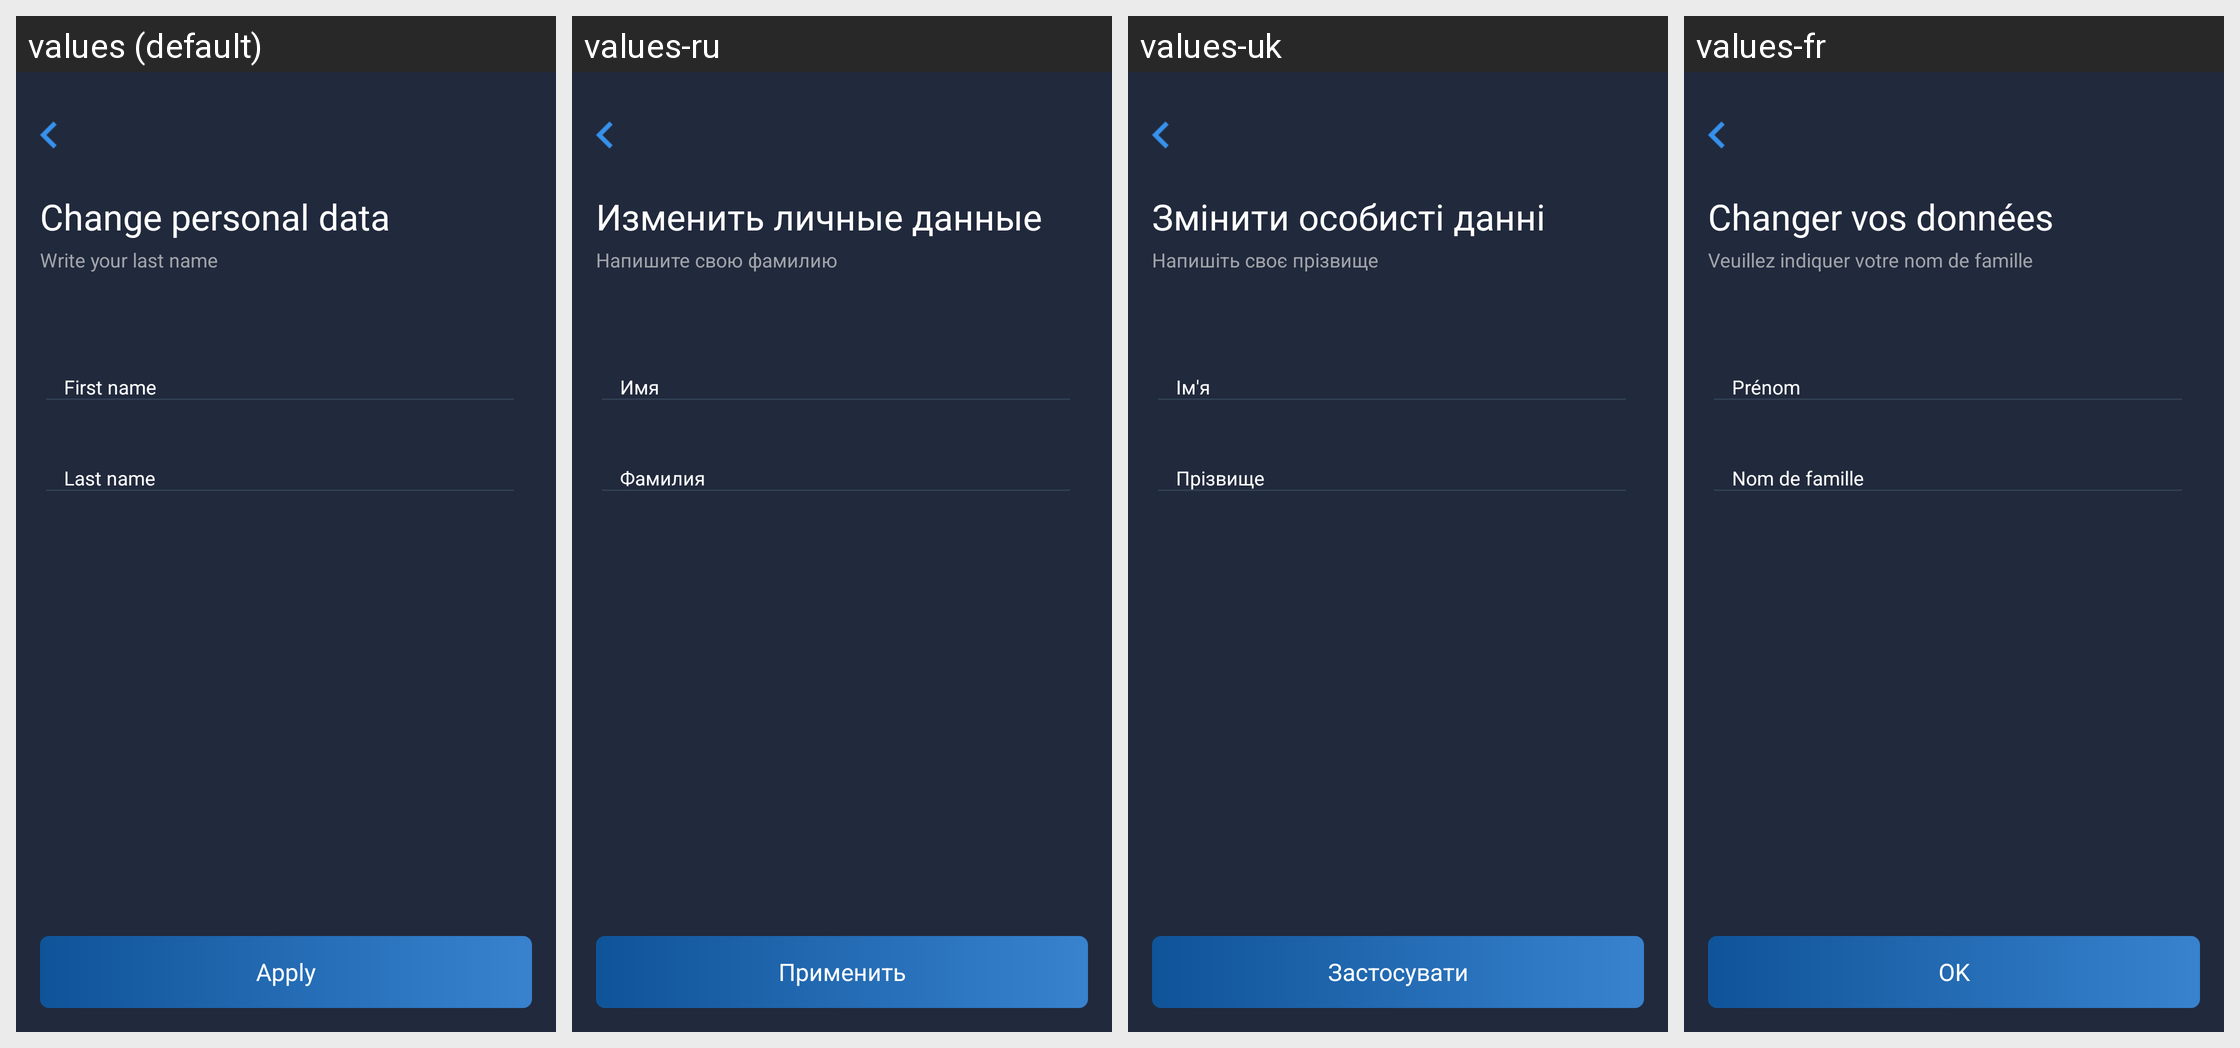

This grid shows one Android layout under several languages. Give, for every string resource on the screen, its name, the default text and each shown locale's text.
Android screen res/layout/activity_edit_user.xml rendered under 4 locales, left to right: values (default), values-ru, values-uk, values-fr. Device: Nexus 5 (rendered at 1080×1920; each locale shown at half size, 540×960, under a caption strip naming it); theme AppTheme.
Strings drawn on this screen, with the default value and each locale's value (text and hints the layout hard-codes, and strings that could not be matched under every locale, appear in the picture but are not listed):

title_apply
  values: Apply
  values-ru: Применить
  values-uk: Застосувати
  values-fr: OK

title_change_personal_data
  values: Change personal data
  values-ru: Изменить личные данные
  values-uk: Змiнити oсобистi даннi
  values-fr: Changer vos données

title_famile_description
  values: Write your last name
  values-ru: Напишите свою фамилию
  values-uk: Напишіть своє прізвище
  values-fr: Veuillez indiquer votre nom de famille

title_first_name
  values: First name
  values-ru: Имя
  values-uk: Ім'я
  values-fr: Prénom

title_last_name
  values: Last name
  values-ru: Фамилия
  values-uk: Прізвище
  values-fr: Nom de famille
